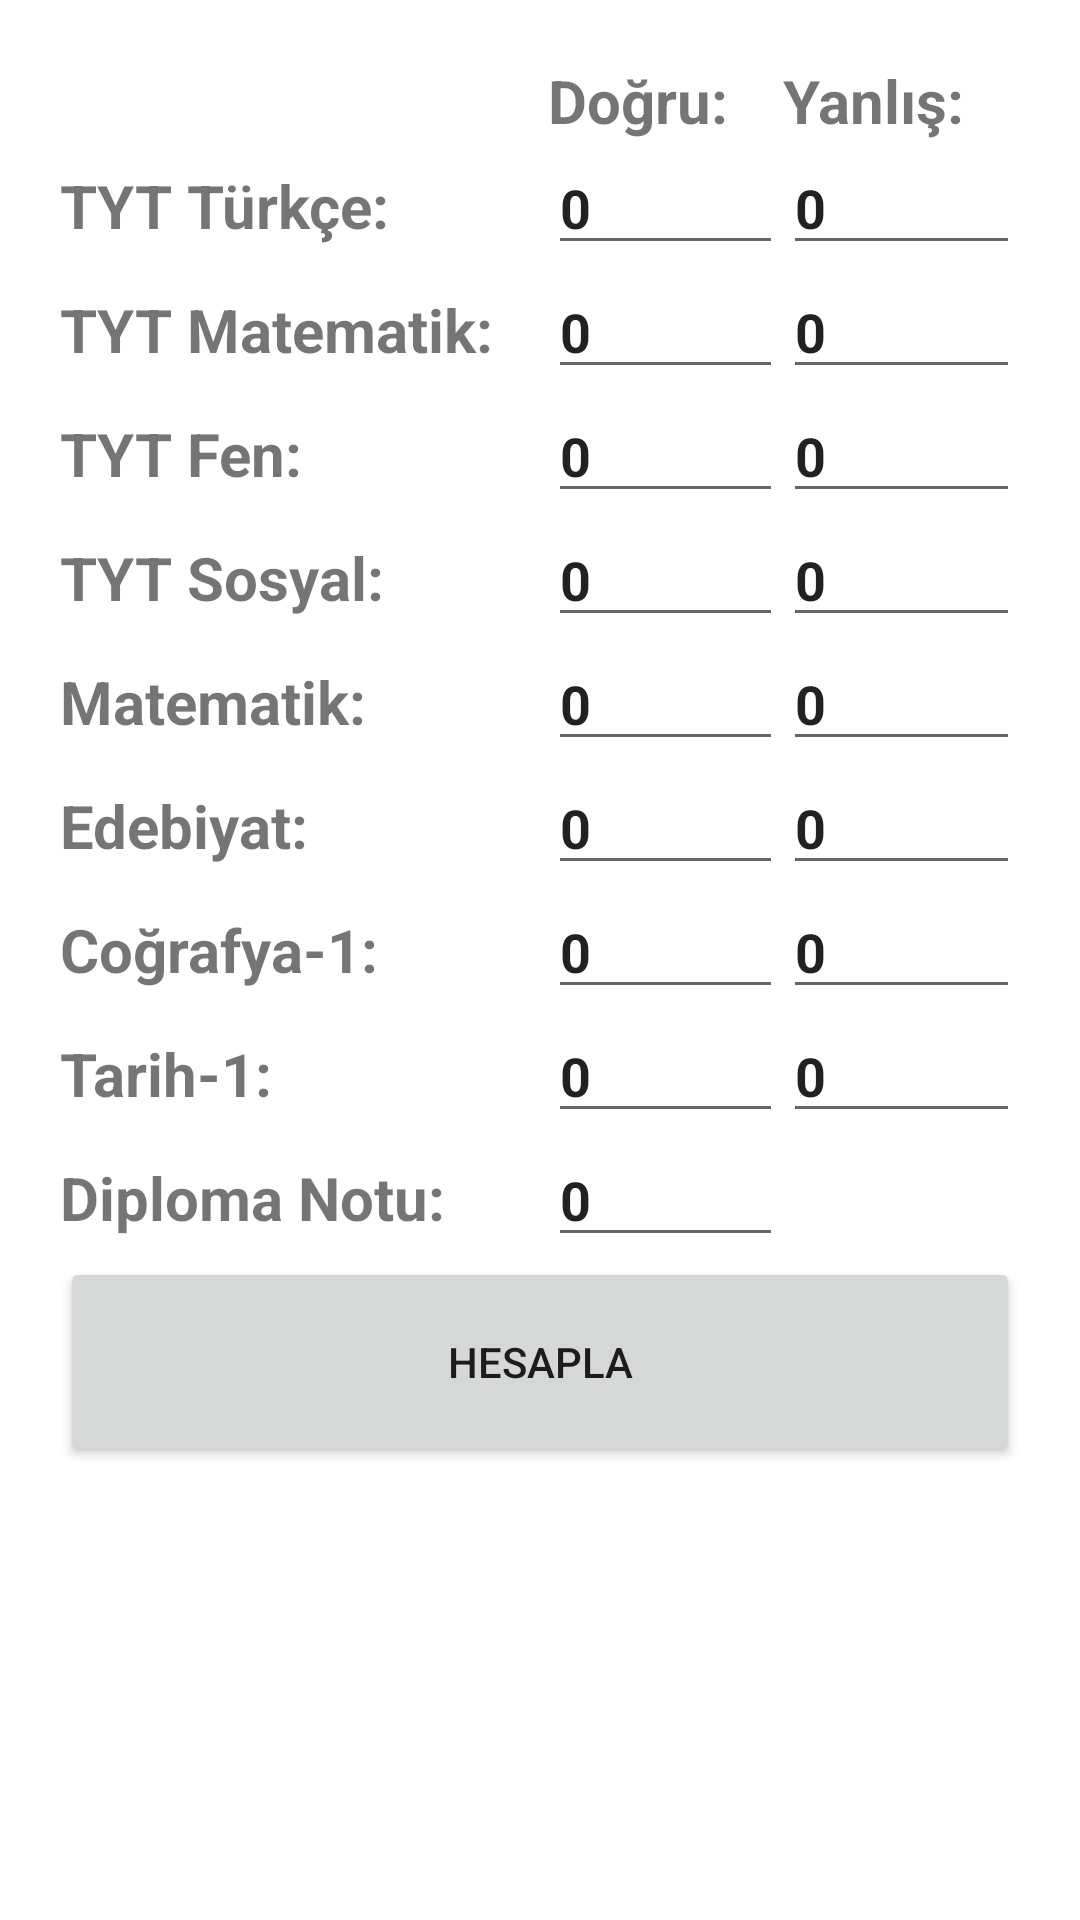

This screen was rendered from an Android layout file. Write that file and the resources it references.
<!-- AndroidManifest.xml: application theme Theme.ASISTAN -->
<!-- res/layout/activity_ayt_esit_agirlik.xml -->
<?xml version="1.0" encoding="utf-8"?>
<androidx.constraintlayout.widget.ConstraintLayout xmlns:android="http://schemas.android.com/apk/res/android"
    xmlns:app="http://schemas.android.com/apk/res-auto"
    xmlns:tools="http://schemas.android.com/tools"
    android:layout_width="match_parent"
    android:layout_height="match_parent"
    tools:context=".EsitAgirlikActivity">
    <TableLayout
        android:layout_width="match_parent"
        android:layout_height="match_parent"
        android:layout_marginVertical="20dp"
        android:layout_marginHorizontal="20dp"
        >


        <TableRow>
            <TextView
                android:layout_width="wrap_content"
                android:layout_height="wrap_content"
                android:text=""
                android:textStyle="bold"
                android:textSize="20dp"
                android:layout_weight="1"
                />

            <TextView
                android:layout_width="wrap_content"
                android:layout_height="wrap_content"
                android:text="Doğru:"
                android:textStyle="bold"
                android:textSize="20dp"
                android:layout_weight="1"
                />
            <TextView
                android:layout_width="wrap_content"
                android:layout_height="wrap_content"
                android:text="Yanlış:"
                android:textStyle="bold"
                android:textSize="20dp"
                android:layout_weight="1"
                />


        </TableRow>

        <TableRow>

            <TextView
                android:layout_width="wrap_content"
                android:layout_height="wrap_content"
                android:text="TYT Türkçe:"
                android:textStyle="bold"
                android:textSize="20dp"
                android:layout_weight="1"
                />
            <EditText
                android:layout_width="wrap_content"
                android:layout_height="wrap_content"
                android:text="0"
                android:id="@+id/tytTurkceDogruText"
                android:inputType="number"
                android:textStyle="bold"
                android:layout_weight="1"
                />
            <EditText
                android:layout_width="wrap_content"
                android:layout_height="wrap_content"
                android:text="0"
                android:id="@+id/tytTurkceYanlisText"
                android:inputType="number"
                android:textStyle="bold"
                android:layout_weight="1"
                />


        </TableRow>
        <TableRow>

            <TextView
                android:layout_width="wrap_content"
                android:layout_height="wrap_content"
                android:text="TYT Matematik:"
                android:textStyle="bold"
                android:textSize="20dp"
                android:layout_weight="1"
                />
            <EditText
                android:layout_width="wrap_content"
                android:layout_height="wrap_content"
                android:text="0"
                android:id="@+id/tytMatematikDogruText"
                android:inputType="number"
                android:textStyle="bold"
                android:layout_weight="1"
                />
            <EditText
                android:layout_width="wrap_content"
                android:layout_height="wrap_content"
                android:text="0"
                android:id="@+id/tytMatematikYanlisText"
                android:inputType="number"
                android:textStyle="bold"
                android:layout_weight="1"
                />


        </TableRow>
        <TableRow>

            <TextView
                android:layout_width="wrap_content"
                android:layout_height="wrap_content"
                android:text="TYT Fen:"
                android:textStyle="bold"
                android:textSize="20dp"
                android:layout_weight="1"
                />
            <EditText
                android:layout_width="wrap_content"
                android:layout_height="wrap_content"
                android:text="0"
                android:id="@+id/tytFenDogruText"
                android:inputType="number"
                android:textStyle="bold"
                android:layout_weight="1"
                />
            <EditText
                android:layout_width="wrap_content"
                android:layout_height="wrap_content"
                android:text="0"
                android:id="@+id/tytFenYanlisText"
                android:inputType="number"
                android:textStyle="bold"
                android:layout_weight="1"
                />


        </TableRow>
        <TableRow>

            <TextView
                android:layout_width="wrap_content"
                android:layout_height="wrap_content"
                android:text="TYT Sosyal:"
                android:textStyle="bold"
                android:textSize="20dp"
                android:layout_weight="1"
                />
            <EditText
                android:layout_width="wrap_content"
                android:layout_height="wrap_content"
                android:text="0"
                android:id="@+id/tytSosyalDogruText"
                android:inputType="number"
                android:textStyle="bold"
                android:layout_weight="1"
                />
            <EditText
                android:layout_width="wrap_content"
                android:layout_height="wrap_content"
                android:text="0"
                android:id="@+id/tytSosyalYanlisText"
                android:inputType="number"
                android:textStyle="bold"
                android:layout_weight="1"
                />


        </TableRow>
        <TableRow>

            <TextView
                android:layout_width="wrap_content"
                android:layout_height="wrap_content"
                android:text="Matematik:"
                android:textStyle="bold"
                android:textSize="20dp"
                android:layout_weight="1"
                />
            <EditText
                android:layout_width="wrap_content"
                android:layout_height="wrap_content"
                android:text="0"
                android:id="@+id/matematikDogruText"
                android:inputType="number"
                android:textStyle="bold"
                android:layout_weight="1"
                />
            <EditText
                android:layout_width="wrap_content"
                android:layout_height="wrap_content"
                android:text="0"
                android:id="@+id/matematikYanlisText"
                android:inputType="number"
                android:textStyle="bold"
                android:layout_weight="1"
                />


        </TableRow>

        <TableRow>

            <TextView
                android:layout_width="wrap_content"
                android:layout_height="wrap_content"
                android:text="Edebiyat:"
                android:textStyle="bold"
                android:textSize="20dp"
                android:layout_weight="1"
                />
            <EditText
                android:layout_width="wrap_content"
                android:layout_height="wrap_content"
                android:text="0"
                android:id="@+id/edebiyatDogruText"
                android:inputType="number"
                android:textStyle="bold"
                android:layout_weight="1"
                />
            <EditText
                android:layout_width="wrap_content"
                android:layout_height="wrap_content"
                android:text="0"
                android:id="@+id/edebiyatYanlisText"
                android:inputType="number"
                android:textStyle="bold"
                android:layout_weight="1"
                />


        </TableRow>
        <TableRow>

            <TextView
                android:layout_width="wrap_content"
                android:layout_height="wrap_content"
                android:text="Coğrafya-1:"
                android:textStyle="bold"
                android:textSize="20dp"
                android:layout_weight="1"
                />
            <EditText
                android:layout_width="wrap_content"
                android:layout_height="wrap_content"
                android:text="0"
                android:id="@+id/cografya1DogruText"
                android:inputType="number"
                android:textStyle="bold"
                android:layout_weight="1"
                />
            <EditText
                android:layout_width="wrap_content"
                android:layout_height="wrap_content"
                android:text="0"
                android:id="@+id/cografya1YanlisText"
                android:inputType="number"
                android:textStyle="bold"
                android:layout_weight="1"
                />


        </TableRow>
        <TableRow>

            <TextView
                android:layout_width="wrap_content"
                android:layout_height="wrap_content"
                android:text="Tarih-1:"
                android:textStyle="bold"
                android:textSize="20dp"
                android:layout_weight="1"
                />
            <EditText
                android:layout_width="wrap_content"
                android:layout_height="wrap_content"
                android:text="0"
                android:id="@+id/tarih1DogruText"
                android:inputType="number"
                android:textStyle="bold"
                android:layout_weight="1"
                />
            <EditText
                android:layout_width="wrap_content"
                android:layout_height="wrap_content"
                android:text="0"
                android:id="@+id/tarih1YanlisText"
                android:inputType="number"
                android:textStyle="bold"
                android:layout_weight="1"
                />


        </TableRow>
        <TableRow>

            <TextView
                android:layout_width="wrap_content"
                android:layout_height="wrap_content"
                android:text="Diploma Notu:"
                android:textStyle="bold"
                android:textSize="20dp"
                android:layout_weight="1"
                />
            <EditText
                android:layout_width="wrap_content"
                android:layout_height="wrap_content"
                android:text="0"
                android:id="@+id/diplomaText"
                android:inputType="number"
                android:textStyle="bold"
                android:layout_weight="1"
                />
            <TextView
                android:layout_width="wrap_content"
                android:layout_height="wrap_content"
                android:text=""
                android:textStyle="bold"
                android:layout_weight="1"
                />


        </TableRow>

        <Button
            android:layout_width="wrap_content"
            android:layout_height="70dp"
            android:onClick="EsitAgirlikHesapla"
            android:text="Hesapla" />


    </TableLayout>

</androidx.constraintlayout.widget.ConstraintLayout>
<!-- resources referenced by this layout -->
<resources>
  <style name="Theme.ASISTAN" parent="Theme.MaterialComponents.DayNight.DarkActionBar">
          
          <item name="colorPrimary">@color/purple_500</item>
          <item name="colorPrimaryVariant">@color/purple_700</item>
          <item name="colorOnPrimary">@color/white</item>
          
          <item name="colorSecondary">@color/teal_200</item>
          <item name="colorSecondaryVariant">@color/teal_700</item>
          <item name="colorOnSecondary">@color/black</item>
          
          <item name="android:statusBarColor" tools:targetApi="l">?attr/colorPrimaryVariant</item>
          
      </style>
  <!-- not gathered from this repository: default colours our renderer supplied (Android Studio template values) -->
  <color name="purple_500">#FF6200EE</color>
  <color name="purple_700">#FF3700B3</color>
  <color name="teal_200">#FF03DAC5</color>
  <color name="teal_700">#FF018786</color>
  <color name="black">#FF000000</color>
  <color name="white">#FFFFFFFF</color>
</resources>
